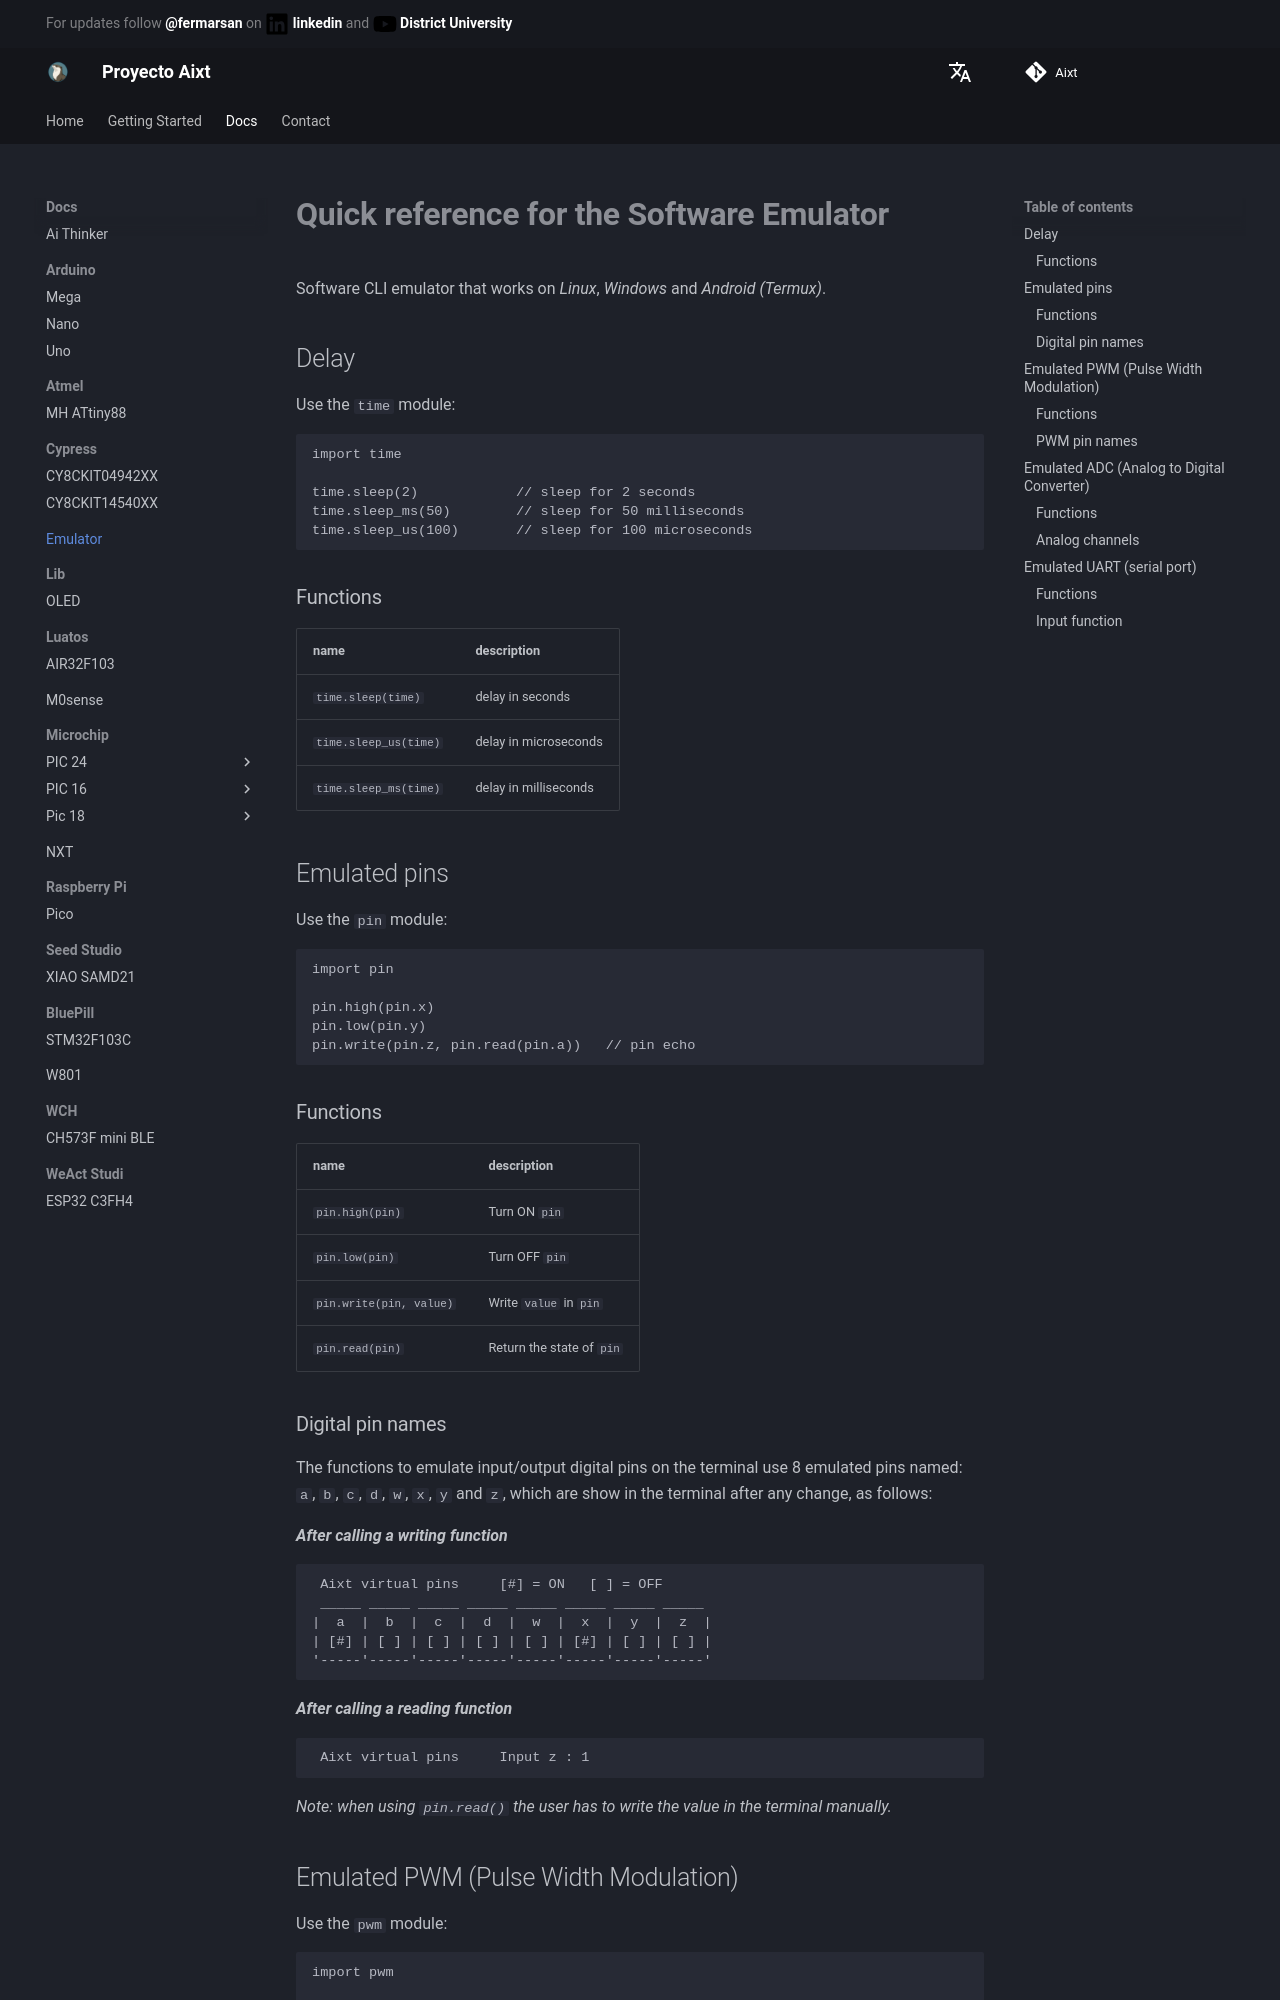

repository: ProyectoAixt/Proyect_aixt · page: EN/Emulator/quickref/index.html · generator: mkdocs

# **Quick reference for the Software Emulator**
Software CLI emulator that works on _Linux_, _Windows_ and _Android (Termux)_.


## Delay
Use the `time` module:

```v
import time

time.sleep(2)            // sleep for 2 seconds
time.sleep_ms(50)        // sleep for 50 milliseconds
time.sleep_us(100)       // sleep for 100 microseconds
```

### Functions
name                  | description
----------------------|-----------------------
`time.sleep(time)`    | delay in seconds
`time.sleep_us(time)` | delay in microseconds
`time.sleep_ms(time)` | delay in milliseconds


## Emulated pins
Use the `pin` module:

```v
import pin

pin.high(pin.x)
pin.low(pin.y)
pin.write(pin.z, pin.read(pin.a))   // pin echo
```

### Functions
name                    | description
------------------------|---------------------------
`pin.high(pin)`         | Turn ON `pin`
`pin.low(pin)`          | Turn OFF `pin`
`pin.write(pin, value)` | Write `value` in `pin`
`pin.read(pin)`         | Return the state of `pin`

### Digital pin names
The functions to emulate input/output digital pins on the terminal use 8 emulated pins named: `a`, `b`, `c`, `d`, `w`, `x`, `y` and `z`, which are show in the terminal after any change, as follows:

_**After calling a writing function**_
```
 Aixt virtual pins     [#] = ON   [ ] = OFF
 _____ _____ _____ _____ _____ _____ _____ _____
|  a  |  b  |  c  |  d  |  w  |  x  |  y  |  z  |
| [#] | [ ] | [ ] | [ ] | [ ] | [#] | [ ] | [ ] |
'-----'-----'-----'-----'-----'-----'-----'-----'
```
_**After calling a reading function**_
```
 Aixt virtual pins     Input z : 1
```

_Note: when using `pin.read()` the user has to write the value in the terminal manually._
